Labelled photos from "data", an image-classification folder in ansh-bajaj1/Smart-E-Waste-Classification-and-Recycling-Assistant. The possible labels are: charger cable, circuit board, earphones, mobile phone.

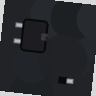
Label: charger cable

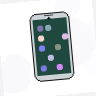
Label: mobile phone

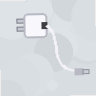
Label: charger cable

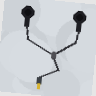
Label: earphones

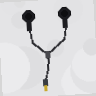
Label: earphones

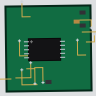
Label: circuit board
